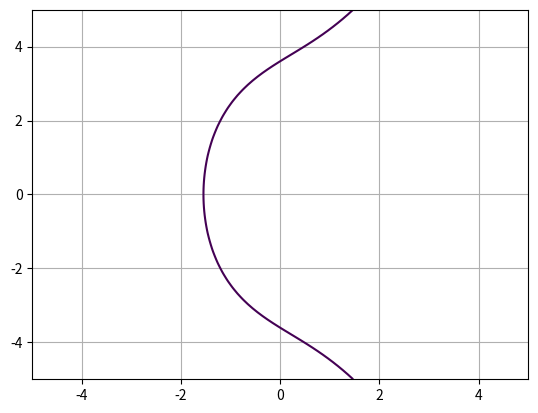

Here is the Python script that generated this plot:
import numpy as np
import matplotlib.pyplot as plt

def main():
    a = 6
    # [redacted]
    b = 13
    # [redacted]

    y, x = np.ogrid[-5:5:100j, -5:5:100j]
    fig = plt.figure()
    pl = plt.subplot() 
    pl.contour(x.ravel(), y.ravel(), pow(y, 2) - pow(x, 3) - x * a - b, [0])
    pl.grid()
    plt.show()
    fig.savefig('curve.png', bbox_inches='tight')

if __name__ == '__main__':
    main()